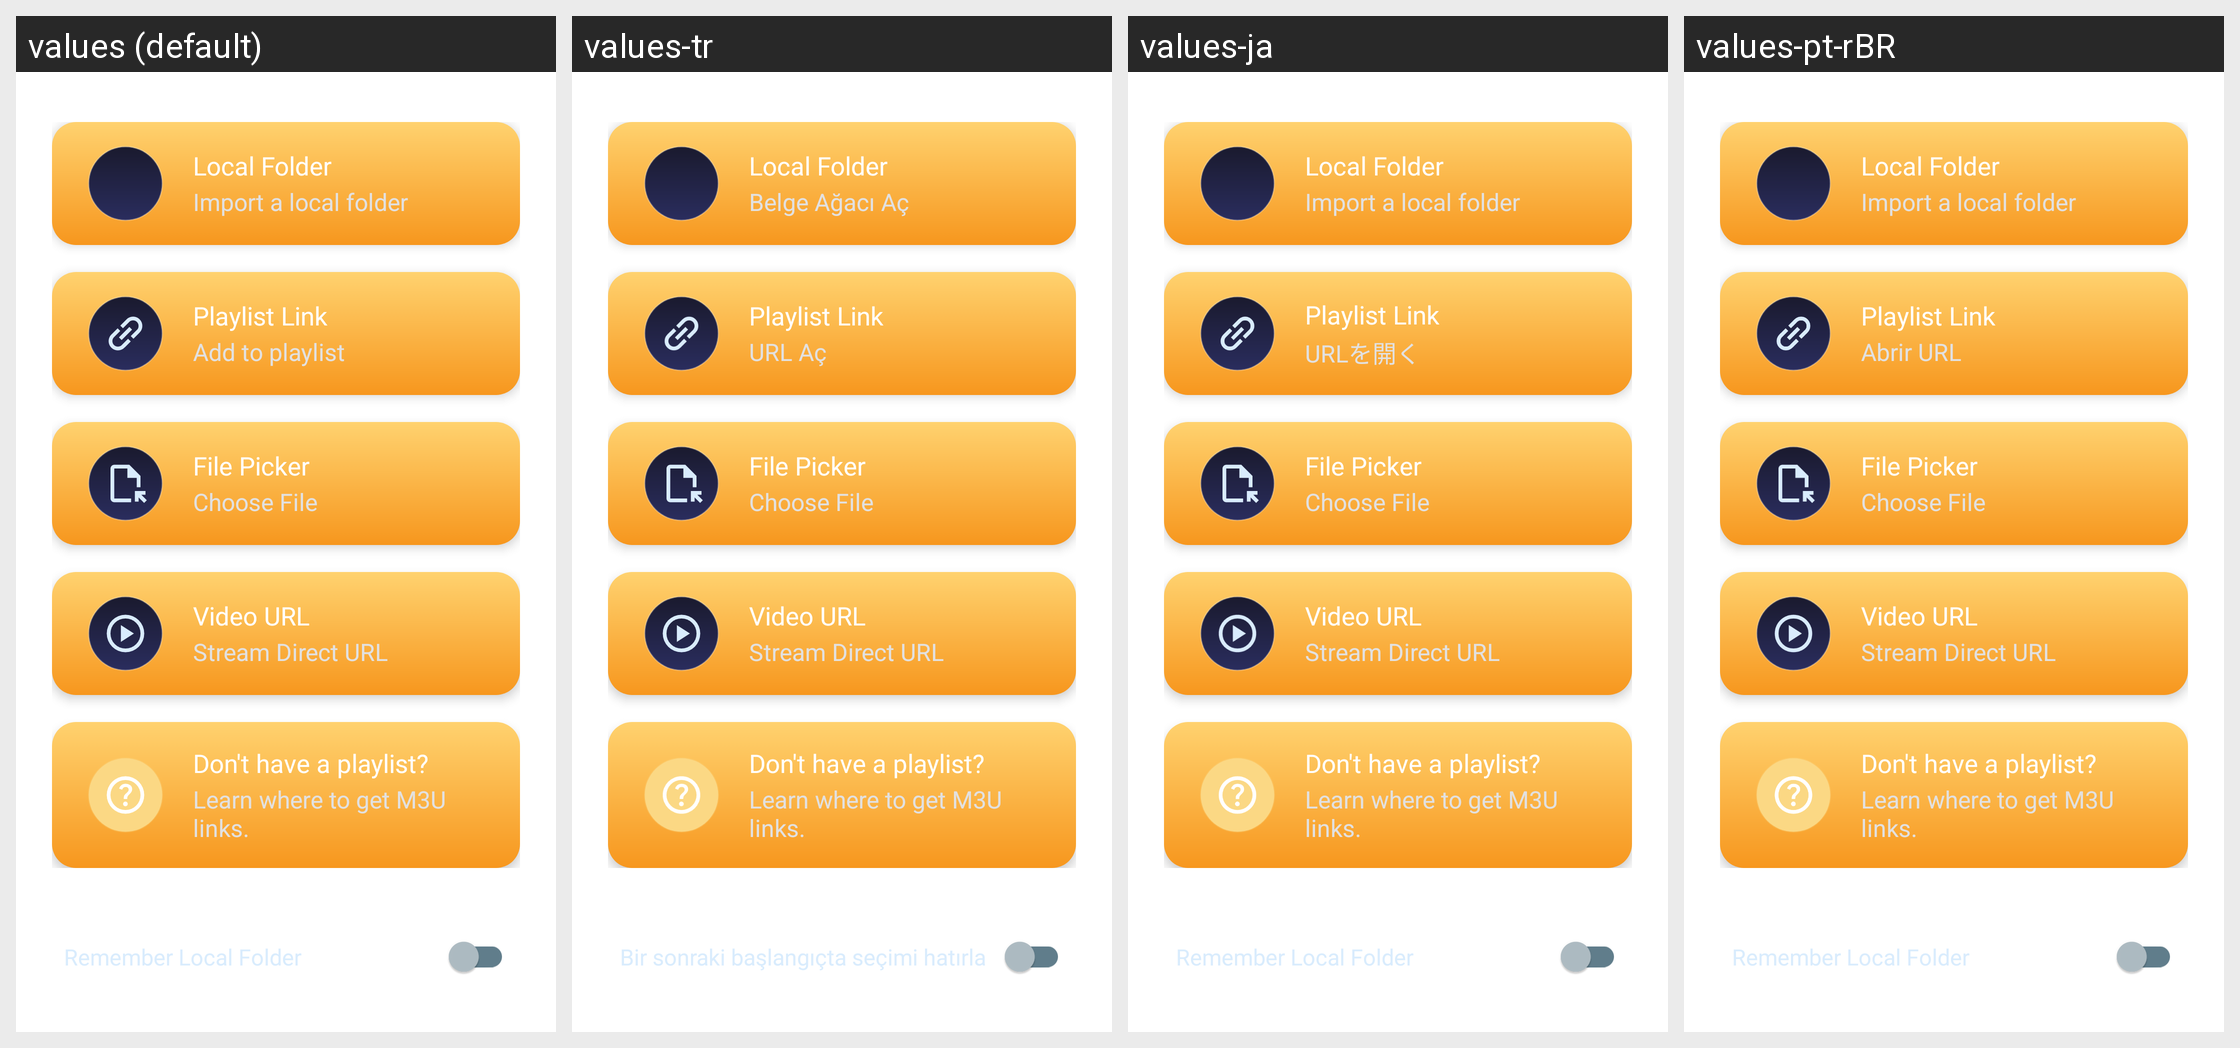

The Android screen above is rendered under several locales of the same app. Produce the string resources it draws, with the default and per-locale values.
Android screen res/layout/fragment_main_screen.xml rendered under 4 locales, left to right: values (default), values-tr, values-ja, values-pt-rBR. Device: Nexus 5 (rendered at 1080×1920; each locale shown at half size, 540×960, under a caption strip naming it); theme Theme.MaterialComponents.DayNight.NoActionBar.
Other locales in the repository, not shown: values-ca, values-es, values-et, values-fa, values-it, values-nb-rNO, values-pl, values-ru, values-uk, values-zh-rCN.
Strings drawn on this screen, with the default value and each locale's value (text and hints the layout hard-codes, and strings that could not be matched under every locale, appear in the picture but are not listed):

action_open_doc_tree
  values: Import a local folder
  values-tr: Belge Ağacı Aç
  values-ja: Import a local folder  [not translated; the default value is used]
  values-pt-rBR: Import a local folder  [not translated; the default value is used]

action_open_url
  values: Add to playlist
  values-tr: URL Aç
  values-ja: URLを開く
  values-pt-rBR: Abrir URL

option_remember_choice
  values: Remember Local Folder
  values-tr: Bir sonraki başlangıçta seçimi hatırla
  values-ja: Remember Local Folder  [not translated; the default value is used]
  values-pt-rBR: Remember Local Folder  [not translated; the default value is used]
